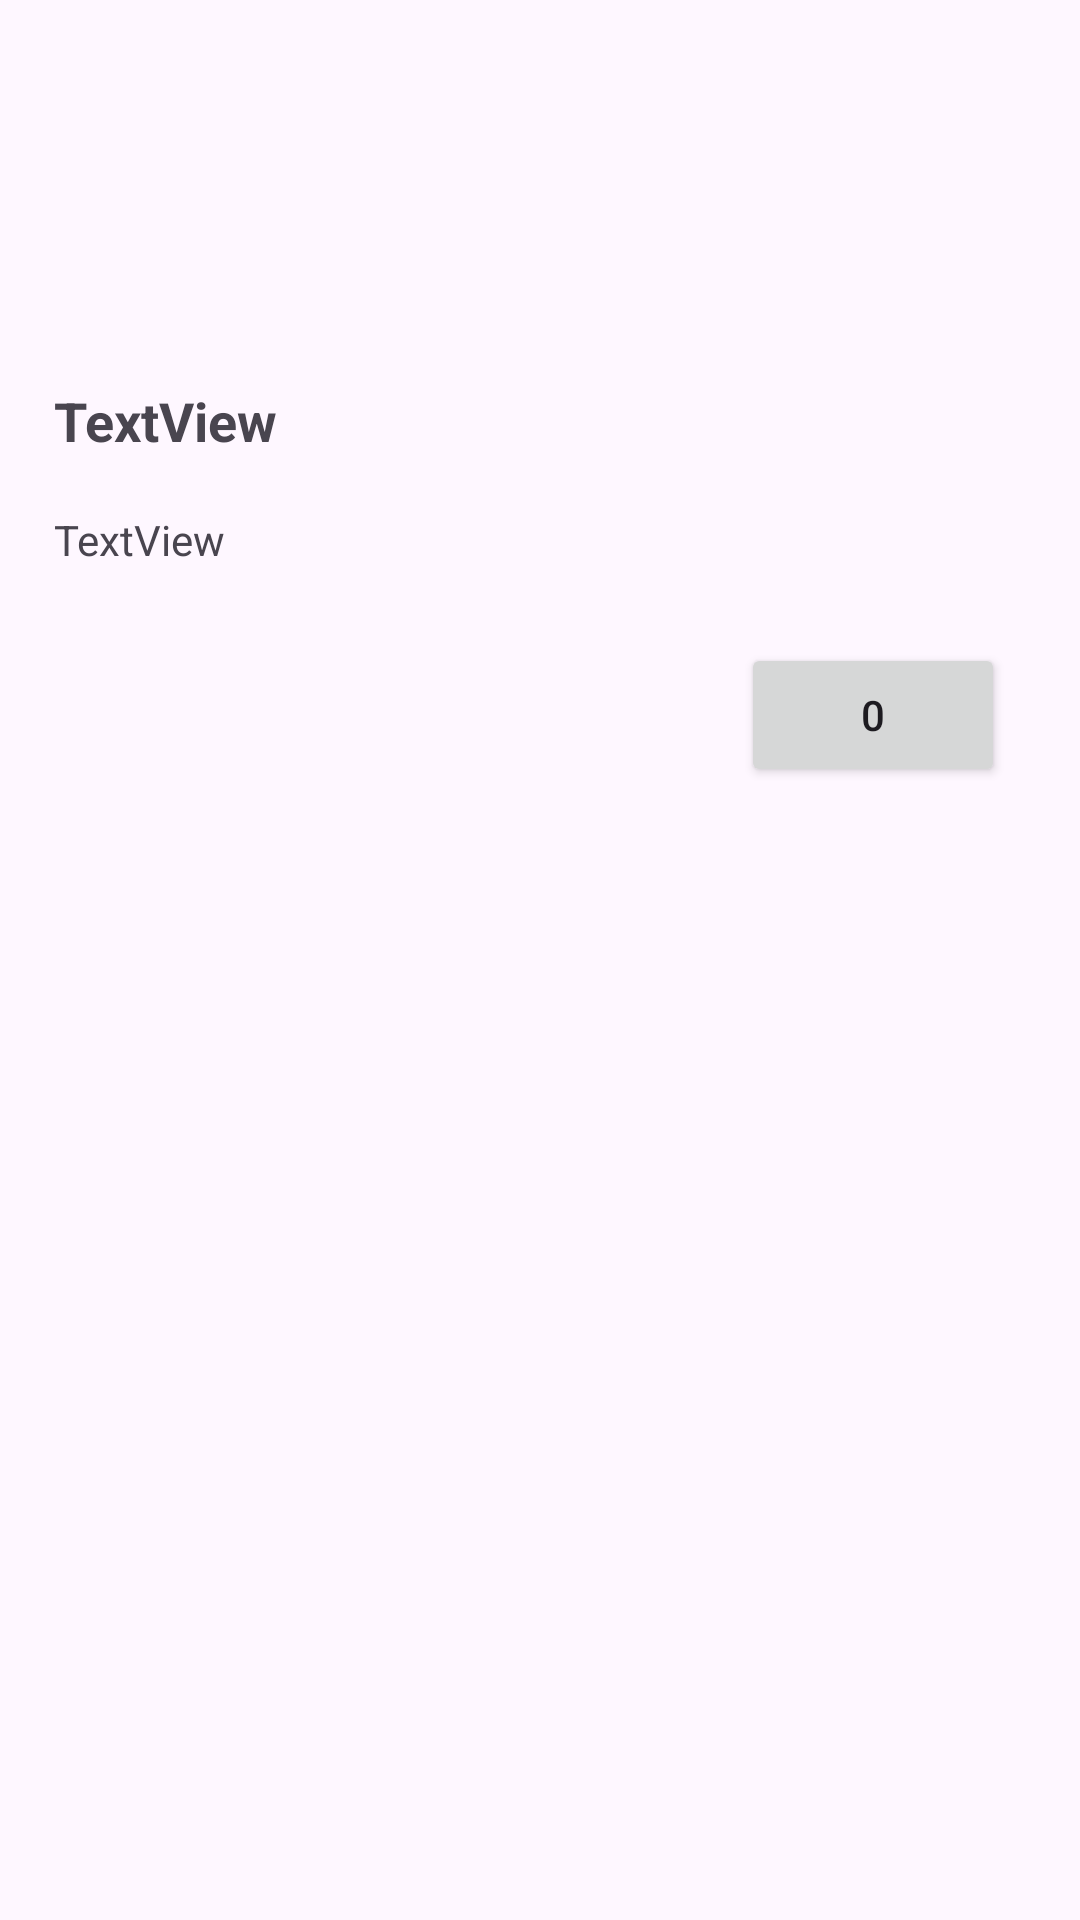

This screen was rendered from an Android layout file. Write that file and the resources it references.
<!-- AndroidManifest.xml: application theme Theme.TeamEsport -->
<!-- res/layout/fragment_whoweare.xml -->
<?xml version="1.0" encoding="utf-8"?>
<FrameLayout xmlns:android="http://schemas.android.com/apk/res/android"
    xmlns:app="http://schemas.android.com/apk/res-auto"
    xmlns:tools="http://schemas.android.com/tools"
    android:layout_width="match_parent"
    android:layout_height="match_parent"
    tools:context=".view.WhoweareFragment">

    <androidx.constraintlayout.widget.ConstraintLayout
        android:layout_width="match_parent"
        android:layout_height="match_parent">

        <ImageView
            android:id="@+id/imageView2"
            android:layout_width="0dp"
            android:layout_height="wrap_content"
            android:layout_marginTop="100dp"
            android:src="@drawable/ic_launcher_background"
            app:layout_constraintEnd_toEndOf="parent"
            app:layout_constraintStart_toStartOf="parent"
            app:layout_constraintTop_toTopOf="parent" />

        <TextView
            android:id="@+id/txtTitle"
            android:layout_width="wrap_content"
            android:layout_height="wrap_content"
            android:layout_marginStart="18dp"
            android:layout_marginTop="28dp"
            android:text="TextView"
            android:textSize="18sp"
            android:textStyle="bold"
            app:layout_constraintStart_toStartOf="parent"
            app:layout_constraintTop_toBottomOf="@+id/imageView2" />

        <TextView
            android:id="@+id/txtDescription"
            android:layout_width="wrap_content"
            android:layout_height="wrap_content"
            android:layout_marginStart="18dp"
            android:layout_marginTop="18dp"
            android:text="TextView"
            app:layout_constraintStart_toStartOf="parent"
            app:layout_constraintTop_toBottomOf="@+id/txtTitle" />

        <Button
            android:id="@+id/btnLike"
            android:layout_width="wrap_content"
            android:layout_height="wrap_content"
            android:layout_marginTop="25dp"
            android:layout_marginEnd="25dp"
            android:clickable="false"
            android:text="0"
            android:visibility="visible"
            app:layout_constraintEnd_toEndOf="parent"
            app:layout_constraintTop_toBottomOf="@+id/txtDescription" />
    </androidx.constraintlayout.widget.ConstraintLayout>
</FrameLayout>
<!-- resources referenced by this layout -->
<resources>
  <style name="Theme.TeamEsport" parent="Base.Theme.TeamEsport" />
  <style name="Base.Theme.TeamEsport" parent="Theme.Material3.DayNight.NoActionBar">
          
          
      </style>
</resources>
